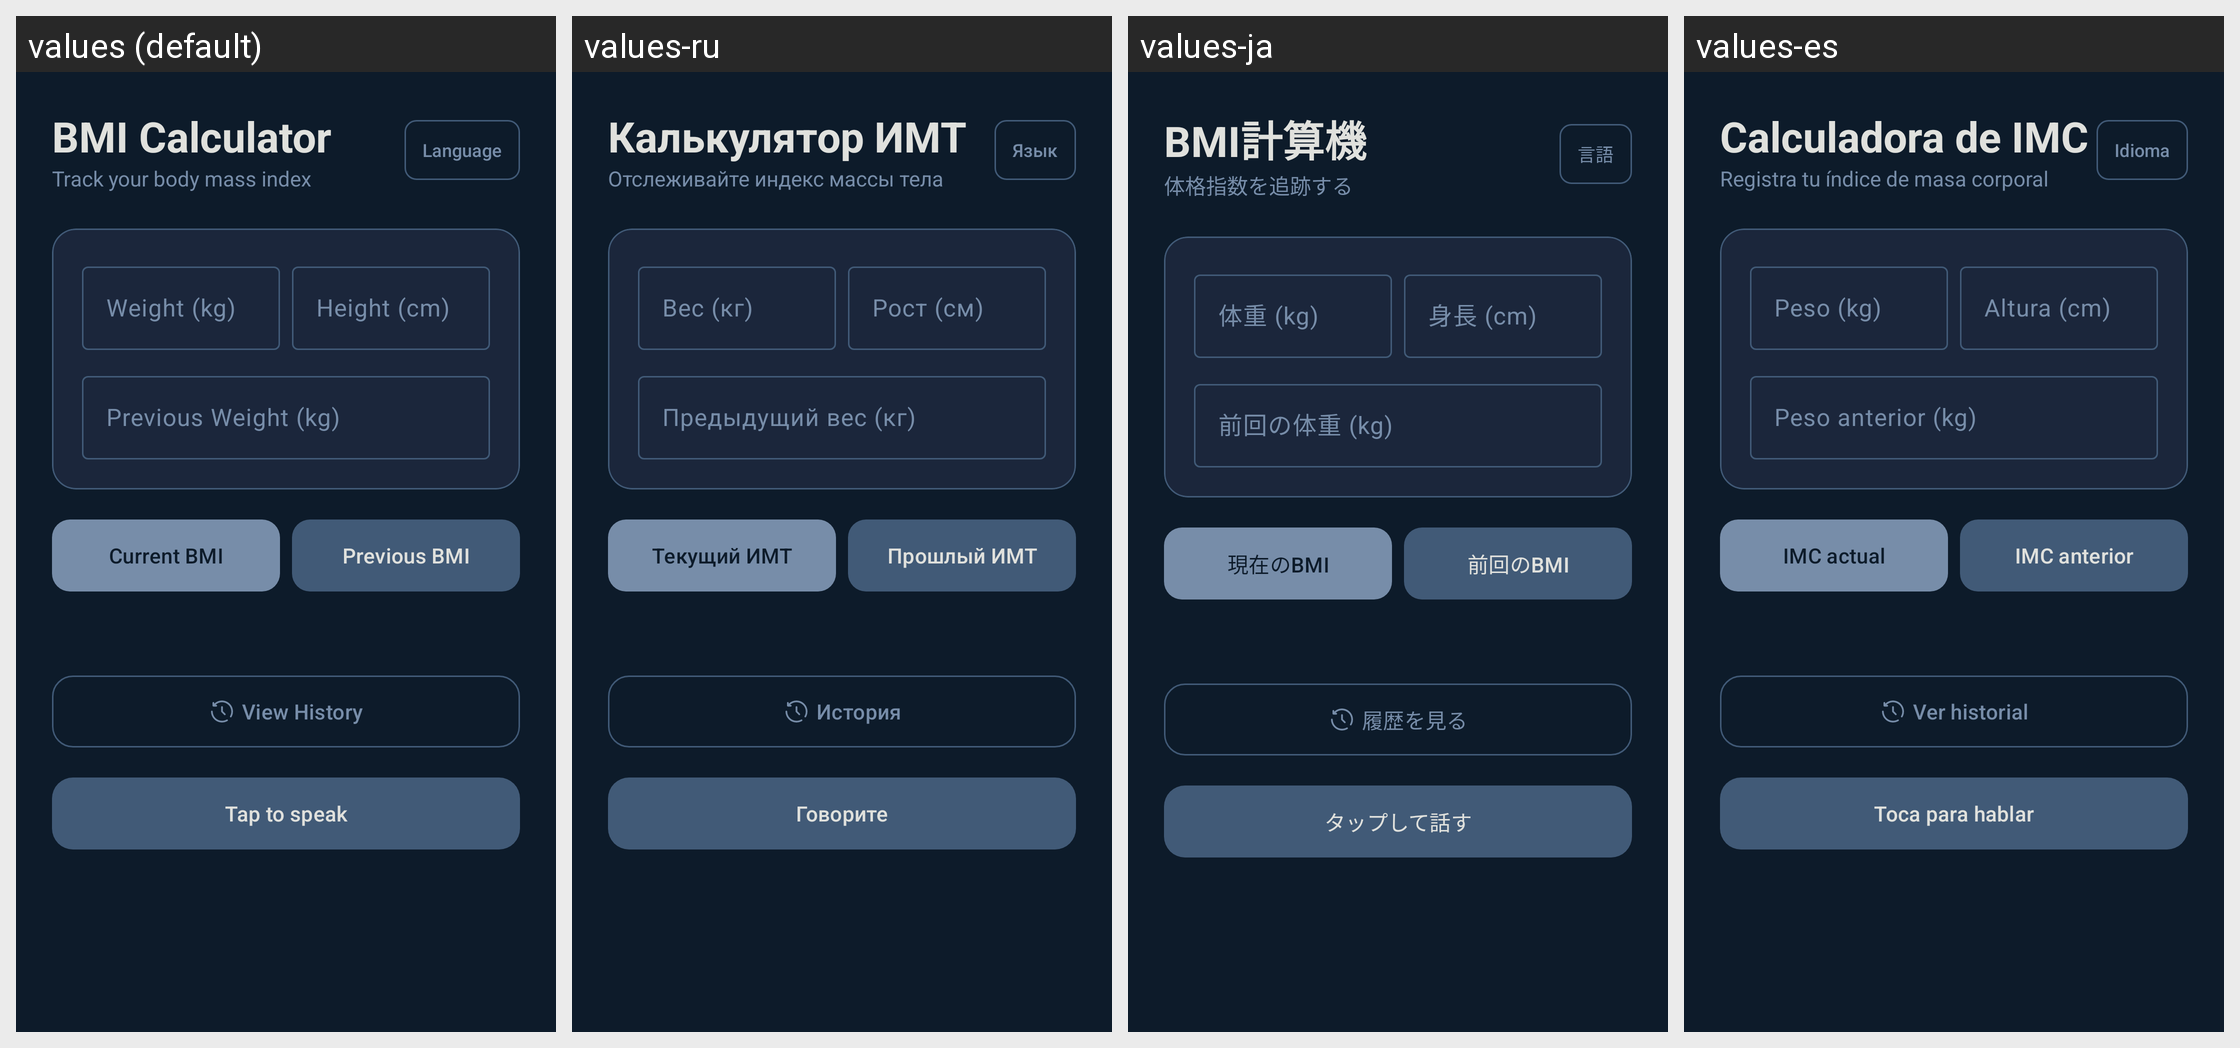

Here is an Android app screen in its default locale and in the app's own translations. Write out the translated-string differences for the strings that appear on this screen.
Android screen res/layout/activity_main.xml rendered under 4 locales, left to right: values (default), values-ru, values-ja, values-es. Device: Nexus 5 (rendered at 1080×1920; each locale shown at half size, 540×960, under a caption strip naming it); theme Theme.W2_bmi_app.
Strings drawn on this screen, with the default value and each locale's value (text and hints the layout hard-codes, and strings that could not be matched under every locale, appear in the picture but are not listed):

title_main
  values: BMI Calculator
  values-ru: Калькулятор ИМТ
  values-ja: BMI計算機
  values-es: Calculadora de IMC

subtitle_main
  values: Track your body mass index
  values-ru: Отслеживайте индекс массы тела
  values-ja: 体格指数を追跡する
  values-es: Registra tu índice de masa corporal

btn_language_select
  values: Language
  values-ru: Язык
  values-ja: 言語
  values-es: Idioma

hint_weight
  values: Weight (kg)
  values-ru: Вес (кг)
  values-ja: 体重 (kg)
  values-es: Peso (kg)

hint_height
  values: Height (cm)
  values-ru: Рост (см)
  values-ja: 身長 (cm)
  values-es: Altura (cm)

hint_prev_weight
  values: Previous Weight (kg)
  values-ru: Предыдущий вес (кг)
  values-ja: 前回の体重 (kg)
  values-es: Peso anterior (kg)

btn_calc_current
  values: Current BMI
  values-ru: Текущий ИМТ
  values-ja: 現在のBMI
  values-es: IMC actual

btn_calc_previous
  values: Previous BMI
  values-ru: Прошлый ИМТ
  values-ja: 前回のBMI
  values-es: IMC anterior

label_previous_bmi
  values: Previous BMI
  values-ru: Прошлый ИМТ
  values-ja: 前回のBMI
  values-es: IMC anterior

btn_view_history
  values: View History
  values-ru: История
  values-ja: 履歴を見る
  values-es: Ver historial

btn_tap_to_speak
  values: Tap to speak
  values-ru: Говорите
  values-ja: タップして話す
  values-es: Toca para hablar
